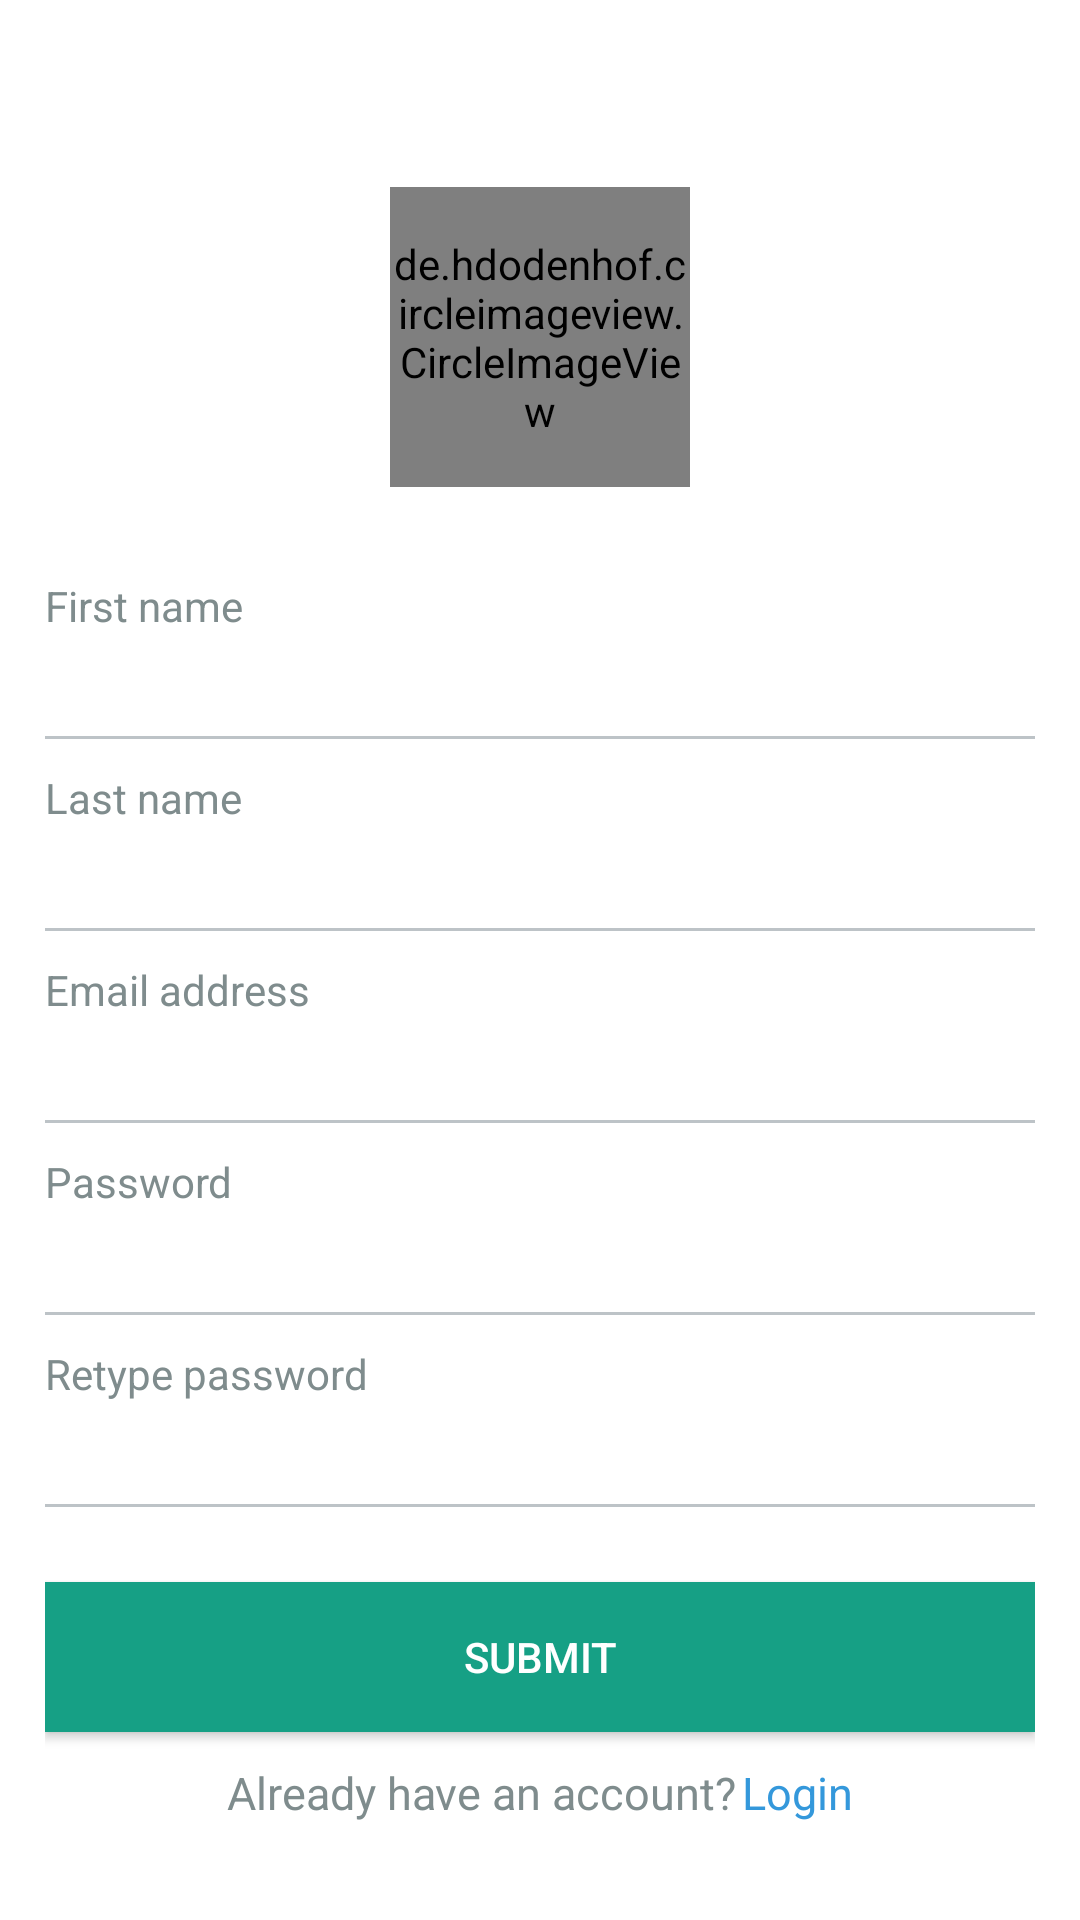

Layout XML and referenced resources for this Android screen:
<!-- AndroidManifest.xml: application theme AppTheme -->
<!-- res/layout/activity_register.xml -->
<?xml version="1.0" encoding="utf-8"?>
<LinearLayout
xmlns:android="http://schemas.android.com/apk/res/android"
xmlns:tools="http://schemas.android.com/tools"
xmlns:app="http://schemas.android.com/apk/res-auto"
android:layout_width="match_parent"
android:layout_height="match_parent"
tools:context=".RegisterActivity"
android:paddingLeft="15dp"
android:paddingRight="15dp"
android:orientation="vertical"
android:background="@color/colorWhite"
android:gravity="center"
>

<de.hdodenhof.circleimageview.CircleImageView
            xmlns:app="http://schemas.android.com/apk/res-auto"
            android:id="@+id/btnimage"
            android:layout_width="100dp"
            android:layout_height="100dp"
            android:src="@drawable/ic_man_user"
            app:civ_border_width="2dp"
            android:layout_marginBottom="30dp"
            android:layout_marginTop="30dp"
            app:civ_border_color="#bdc3c7"/>
<TextView
        android:layout_width="match_parent"
        android:layout_height="wrap_content"
        android:textColor="@color/colorGray"
        android:text="@string/first_name"/>
<EditText
        android:id="@+id/firstname"
        android:layout_width="match_parent"
        android:background="@drawable/edittext"
        android:textColorHint="@color/colorBlack"
        android:layout_marginBottom="@dimen/edittext_margin_bottom"
        android:textColor="@color/colorPrimary"
        android:layout_height="35dp"/>

<TextView
        android:layout_width="match_parent"
        android:layout_height="wrap_content"
        android:textColor="@color/colorGray"
        android:text="@string/last_name"/>
<EditText
        android:id="@+id/lastname"
        android:layout_width="match_parent"
        android:background="@drawable/edittext"
        android:layout_height="35dp"
        android:textColor="@color/colorPrimary"
        android:textColorHint="@color/colorBlack"
        android:layout_marginBottom="@dimen/edittext_margin_bottom" />
<TextView
        android:layout_width="match_parent"
        android:layout_height="wrap_content"
        android:textColor="@color/colorGray"
        android:text="@string/email"/>
<EditText
        android:id="@+id/emailaddress"
        android:layout_width="match_parent"
        android:background="@drawable/edittext"
        android:layout_height="35dp"
        android:textColor="@color/colorPrimary"
        android:textColorHint="@color/colorBlack"
        android:layout_marginBottom="@dimen/edittext_margin_bottom"  />

<TextView
        android:layout_width="match_parent"
        android:layout_height="wrap_content"
        android:textColor="@color/colorGray"
        android:text="@string/password"/>

<EditText
        android:id="@+id/password"
        android:layout_width="match_parent"
        android:background="@drawable/edittext"
        android:textColorHint="@color/colorBlack"
        android:textColor="@color/colorPrimary"
        android:inputType="textPassword"
        android:layout_marginBottom="@dimen/edittext_margin_bottom"
        android:layout_height="35dp"/>
<TextView
        android:layout_width="match_parent"
        android:layout_height="wrap_content"
        android:textColor="@color/colorGray"
        android:text="@string/retypepassword"/>

<EditText
        android:id="@+id/retypepassword"
        android:layout_width="match_parent"
        android:background="@drawable/edittext"
        android:inputType="textPassword"
        android:textColorHint="@color/colorBlack"
        android:layout_height="35dp"
        android:layout_marginBottom="@dimen/edittext_margin_bottom" />

<Button android:layout_width="match_parent"
        android:layout_height="50dp"
        android:id="@+id/btnregister"
        android:layout_marginTop="15dp"
        android:textColor="@color/colorWhite"
        android:background="@drawable/registerbutton"
        android:text="@string/submit"/>
    <LinearLayout
            android:id="@+id/linearLayout2"
            android:layout_width="fill_parent"
            android:layout_height="wrap_content"
            android:layout_marginTop="10dp"
            android:textAlignment="center"
            android:gravity="center"
            android:orientation="horizontal" >

        <TextView
                android:id="@+id/alreadyhaveanaccount"
                android:layout_width="wrap_content"
                android:layout_height="wrap_content"
                android:textSize="15dp"
                android:textColor="@color/colorGray"
                android:text="Already have an account?"/>

        <TextView
                android:id="@+id/btnlogin"
                android:layout_width="wrap_content"
                android:layout_height="wrap_content"
                android:textSize="15dp"
                android:layout_marginLeft="2dp"
                android:textColor="@color/colorBlue"
                android:text="Login"
                />

    </LinearLayout>

</LinearLayout>
<!-- resources referenced by this layout -->
<resources>
  <color name="colorBlack">#474747</color>
  <color name="colorBlue">#3498db</color>
  <color name="colorGray">#7f8c8d</color>
  <color name="colorPrimary">#1abc9c</color>
  <color name="colorWhite">#ffffff</color>
  <dimen name="edittext_margin_bottom">10dp</dimen>
  <!-- drawable edittext (drawable) -->
  <?xml version="1.0" encoding="utf-8"?>
  <layer-list xmlns:android="http://schemas.android.com/apk/res/android">
  <item android:top="-2dp" android:left="-2dp" android:right="-2dp">
      <shape android:shape="rectangle">
          <stroke android:width="1dp" android:color="#bdc3c7" />
          <solid android:color="#00000000" />
      </shape>
  </item>
  </layer-list>
  <!-- drawable ic_man_user (drawable) -->
  <vector xmlns:android="http://schemas.android.com/apk/res/android"
      android:width="350dp"
      android:height="350dp"
      android:viewportWidth="350"
      android:viewportHeight="350">
    <group
            android:scaleX=".6"
            android:scaleY=".6"
            android:pivotX="175"
            android:pivotY="175">
    <path
        android:fillColor="#95a5a6"
        android:pathData="M175,171.173c38.914,0 70.463,-38.318 70.463,-85.586C245.463,38.318 235.105,0 175,0s-70.465,38.318 -70.465,85.587C104.535,132.855 136.084,171.173 175,171.173z"/>
    <path
        android:fillColor="#95a5a6"
        android:pathData="M41.909,301.853C41.897,298.971 41.885,301.041 41.909,301.853L41.909,301.853z"/>
    <path
        android:fillColor="#95a5a6"
        android:pathData="M308.085,304.104C308.123,303.315 308.098,298.63 308.085,304.104L308.085,304.104z"/>
    <path
        android:fillColor="#95a5a6"
        android:pathData="M307.935,298.397c-1.305,-82.342 -12.059,-105.805 -94.352,-120.657c0,0 -11.584,14.761 -38.584,14.761s-38.586,-14.761 -38.586,-14.761c-81.395,14.69 -92.803,37.805 -94.303,117.982c-0.123,6.547 -0.18,6.891 -0.202,6.131c0.005,1.424 0.011,4.058 0.011,8.651c0,0 19.592,39.496 133.08,39.496c113.486,0 133.08,-39.496 133.08,-39.496c0,-2.951 0.002,-5.003 0.005,-6.399C308.062,304.575 308.018,303.664 307.935,298.397z"/>
    </group>
  </vector>
  <!-- drawable registerbutton (drawable) -->
  <?xml version="1.0" encoding="utf-8"?>
  <shape xmlns:android="http://schemas.android.com/apk/res/android">
      android:shape="rectangle"
      <solid android:color="@color/colorPrimaryDark"></solid>
  </shape>
  <string name="email">Email address</string>
  <string name="first_name">First name</string>
  <string name="last_name">Last name</string>
  <string name="password">Password</string>
  <string name="retypepassword">Retype password</string>
  <string name="submit">Submit</string>
  <style name="AppTheme" parent="Theme.AppCompat.Light.DarkActionBar">
          
          <item name="android:windowActivityTransitions">true</item>
          <item name="actionMenuTextColor">@android:color/white</item>
  
          
  
          
          <item name="colorPrimary">@color/colorPrimary</item>
          <item name="colorPrimaryDark">@color/colorPrimaryDark</item>
          <item name="colorAccent">@color/colorAccent</item>
      </style>
  <color name="colorPrimaryDark">#16a085</color>
  <color name="colorAccent">#D81B60</color>
</resources>
